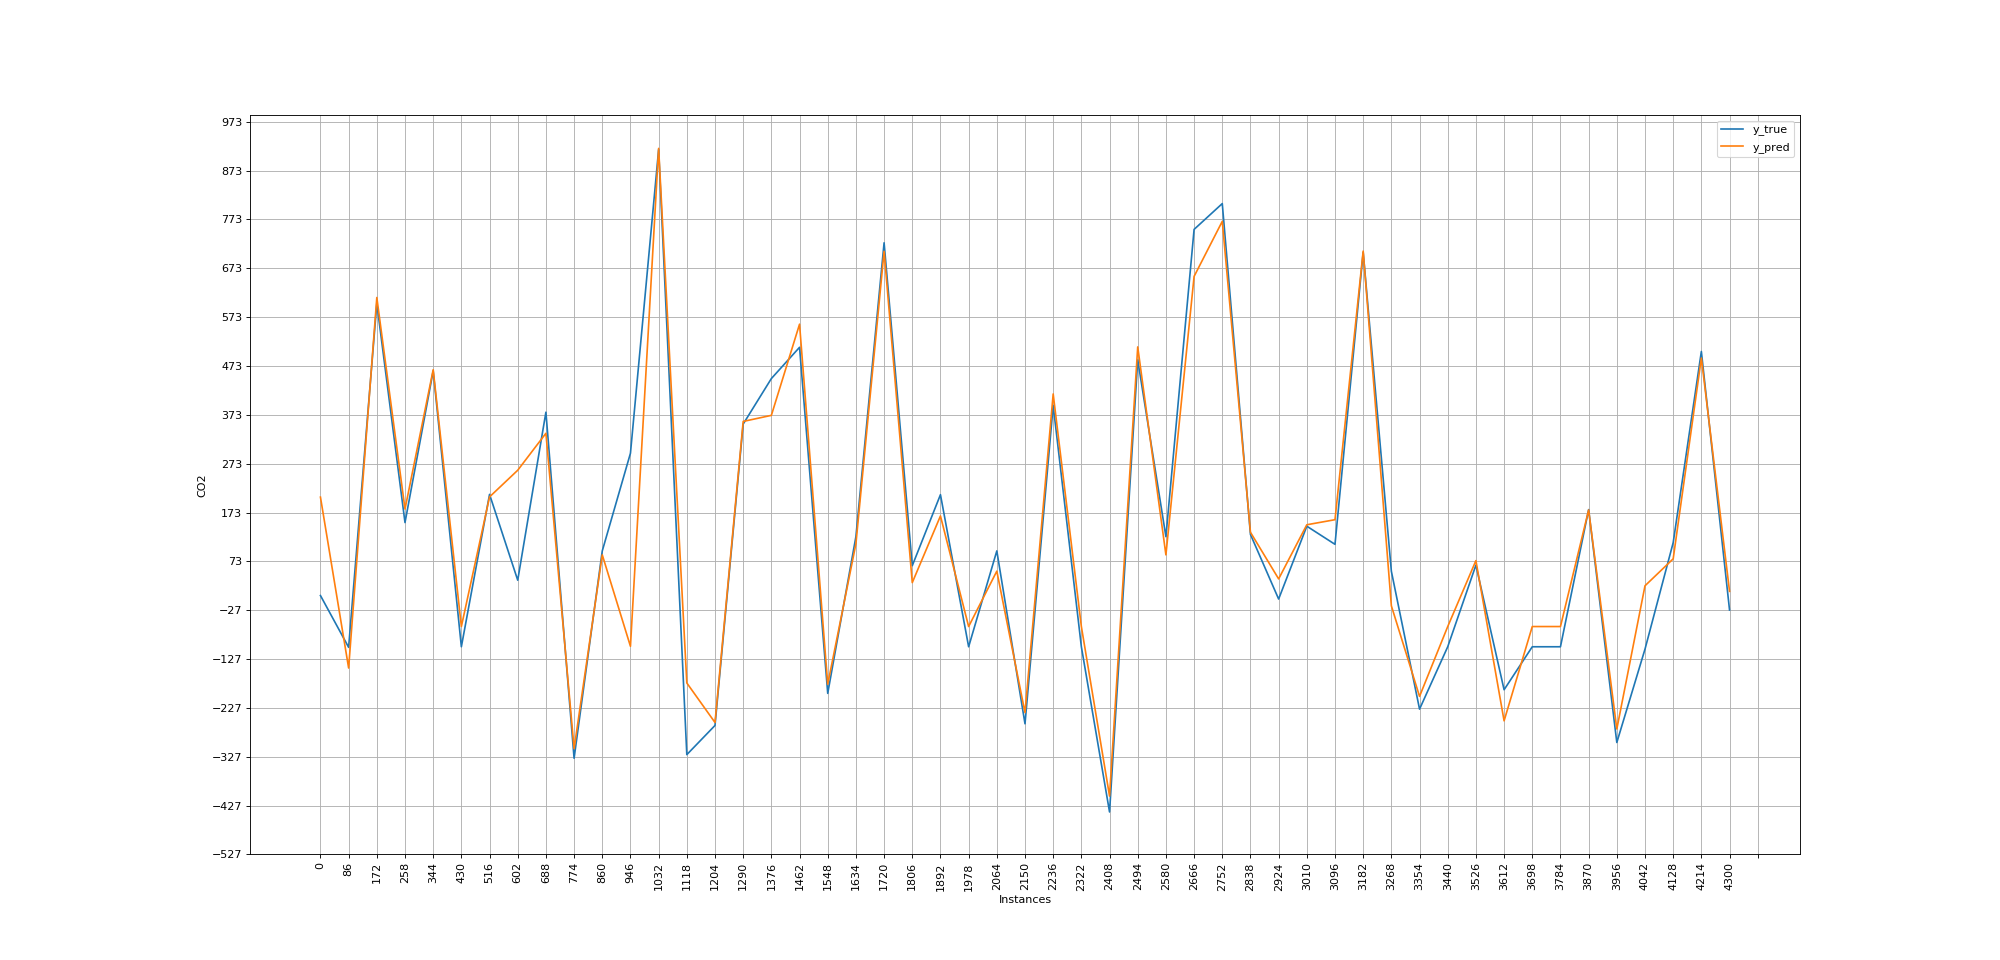

Data behind this chart, as committed beside it:
y_true; y_pred
3.169; 204.7
2.883; 44.14
42.31; 80.95
98.03; 118.8
-119.7; -128.7
-269.7; -260.7
-168.3; -122.2
916.3; 855.6
162; 200.5
-77.69; -109.3
-136.5; -90.62
-126.8; -134
72.31; 62.5
-120.3; -226.7
-101.7; -60.29
-134; -13.59
-101.7; -60.29
138.6; 111.1
515.5; 499.3
123.7; 98.65
-213.1; -178
-277.4; -295.7
270; 227.9
736.9; 694.9
824.6; 837.8
31.74; 62.67
312; 337.8
295.2; 248.1
230; 227.4
364.3; 59.12
591.2; 569.7
-66.55; -22.98
21.74; -109.8
69.17; 98.61
803.5; 792.2
-122.8; -167.8
-101.7; -60.29
222.3; 263.3
100.9; 105.3
222.3; 263.3
383.2; 243
-25.69; 9.194
222.3; 263.3
252.3; 220.5
-101.7; -60.29
402.9; 391
864; 822.5
-98.26; -26.81
-265.4; -208.4
186.3; -65.97
-158; -30.51
172.3; 201.3
-101.1; -146.6
250.6; 211.5
-418.3; -377.3
222.3; 263.3
97.74; 105.3
-131.4; -178.4
-20.83; -190.4
-37.97; -0.008062
... 4,260 more rows
